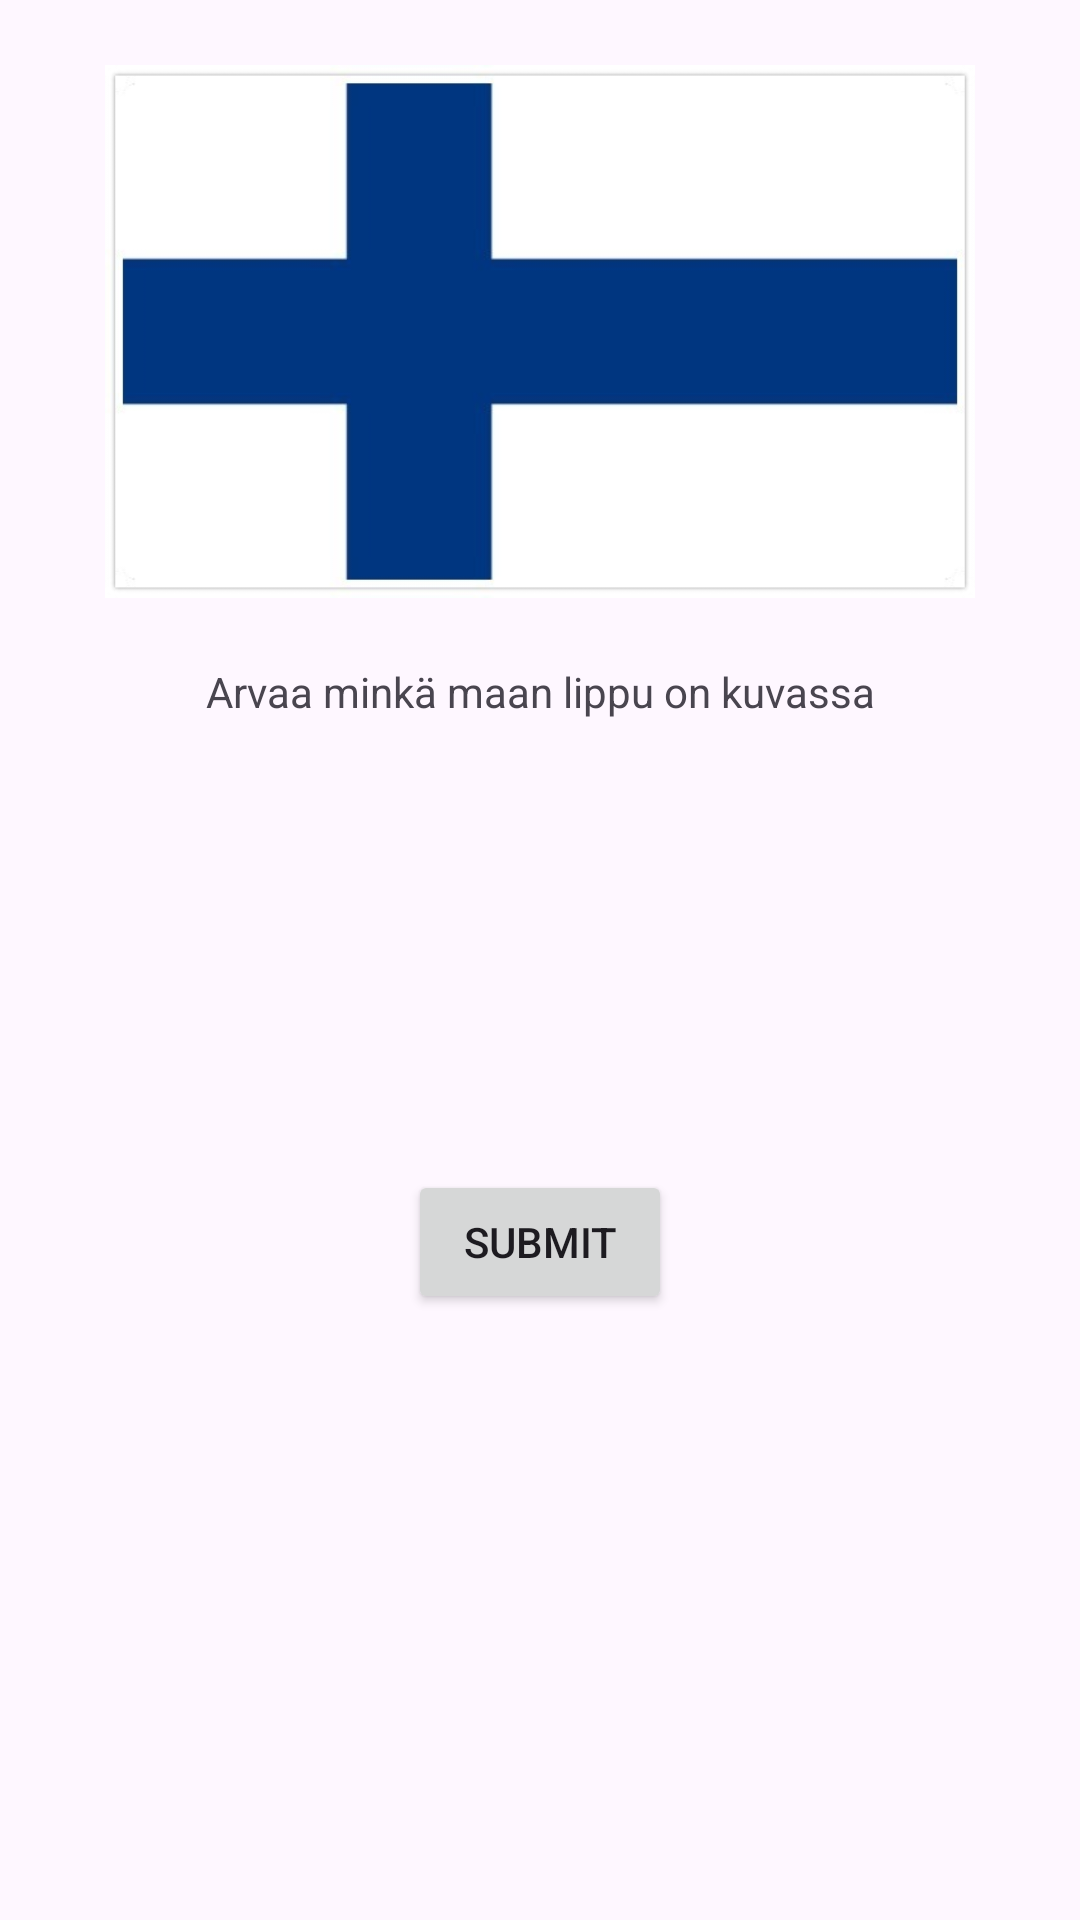

Produce the Android XML layout that renders to this screen, including the resource entries it uses.
<!-- AndroidManifest.xml: application theme Theme.Tehtava_3 -->
<!-- res/layout/peli_fragment.xml -->
<?xml version="1.0" encoding="utf-8"?>
<androidx.constraintlayout.widget.ConstraintLayout xmlns:android="http://schemas.android.com/apk/res/android"
    xmlns:app="http://schemas.android.com/apk/res-auto"
    android:layout_width="match_parent"
    android:layout_height="match_parent">

    <ImageView
        android:id="@+id/Lippu"
        android:layout_width="290dp"
        android:layout_height="221dp"
        app:layout_constraintTop_toTopOf="parent"
        app:layout_constraintStart_toStartOf="parent"
        app:layout_constraintEnd_toEndOf="parent"
        app:srcCompat="@drawable/suomi" />

    <TextView
        android:id="@+id/tv_otsikko"
        android:layout_width="wrap_content"
        android:layout_height="wrap_content"
        android:text="Arvaa minkä maan lippu on kuvassa"
        app:layout_constraintTop_toBottomOf="@id/Lippu"
        app:layout_constraintStart_toStartOf="parent"
        app:layout_constraintEnd_toEndOf="parent" />

    <androidx.recyclerview.widget.RecyclerView
        android:id="@+id/rv_vaihtoehdot"
        android:layout_width="233dp"
        android:layout_height="150dp"
        app:layout_constraintTop_toBottomOf="@id/tv_otsikko"
        app:layout_constraintStart_toStartOf="parent"
        app:layout_constraintEnd_toEndOf="parent" />

    <Button
        android:id="@+id/btn_submit"
        android:layout_width="wrap_content"
        android:layout_height="wrap_content"
        android:text="Submit"
        app:layout_constraintTop_toBottomOf="@id/rv_vaihtoehdot"
        app:layout_constraintStart_toStartOf="parent"
        app:layout_constraintEnd_toEndOf="parent" />

    <TextView
        android:id="@+id/tv_tulos"
        android:layout_width="wrap_content"
        android:layout_height="wrap_content"
        app:layout_constraintTop_toBottomOf="@id/btn_submit"
        app:layout_constraintStart_toStartOf="parent"
        app:layout_constraintEnd_toEndOf="parent" />

</androidx.constraintlayout.widget.ConstraintLayout>
<!-- resources referenced by this layout -->
<resources>
  <!-- drawable suomi: jpg bitmap (drawable, 10247 bytes) -->
  <style name="Theme.Tehtava_3" parent="Base.Theme.Tehtava_3" />
  <style name="Base.Theme.Tehtava_3" parent="Theme.Material3.DayNight.NoActionBar">
          
          
      </style>
</resources>
